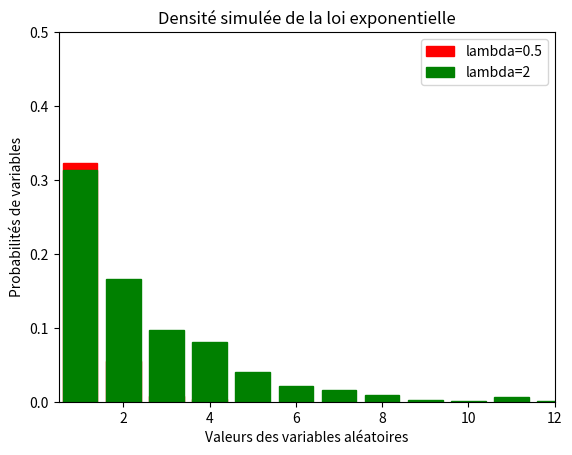
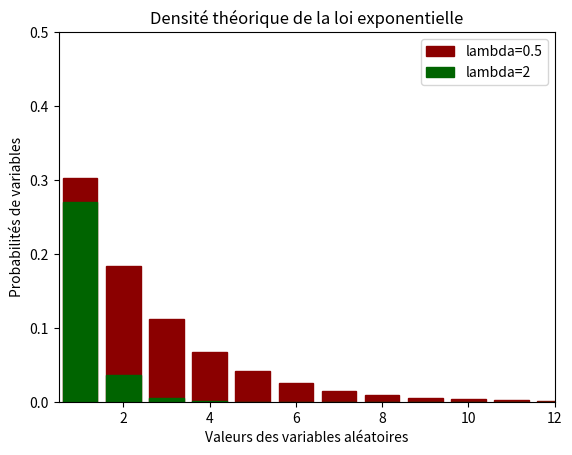

Here is the Python script that generated these plots, in order:
from math import *
from random import *
import random
import matplotlib.pyplot as plt
import numpy as np

#Fonction densité
def densite(L): #une liste tuplée de valeurs d'un tirage aléatoire qui représente la densité : (variable aléatoire, proba)
    L = list(L)
    distinctVal = np.unique(L)
    listDen = []
    distinctVal = list(distinctVal)
    for i in range(len(distinctVal)):
        #Nombre d'occurences d'une valeur divisé par le total
        val = L.count(distinctVal[i])
        listDen.append(val/len(L))
    return distinctVal, listDen


#Densité de la loi exponentielle
def densExpo(lam, n):
    L = []
    M = []
    for i in range(n):
        L.append(lam * exp(-i*lam))
        M.append(i)
    return M, L
        

#Loi exponentielle
expo = np.random.exponential(scale=0.5, size=1000)
expo2 = np.random.exponential(scale=2, size=1000)
for i in range(1000):
    expo[i]=round(expo[i])
    expo2[i]=round(expo2[i])

#Densité
##Simulée    
X, Y = densite(expo)
X2, Y2 = densite(expo2)

plt.figure()
plt.bar(X, Y, color="red", edgecolor='red')
plt.bar(X2, Y2, color="green", edgecolor='green')
plt.title("Densité simulée de la loi exponentielle")
plt.xlabel("Valeurs des variables aléatoires")
plt.ylabel("Probabilités de variables")
plt.legend(labels=['lambda=0.5', 'lambda=2'])
plt.xlim(xmin=0.5) ; plt.xlim(xmax=12)
plt.ylim(ymax=0.5)

##Théorique
x, y = densExpo(0.5, 1000)
x2, y2 = densExpo(2, 1000)

plt.figure()
plt.bar(x, y, color="darkred", edgecolor='darkred')
plt.bar(x2, y2, color="darkgreen", edgecolor='darkgreen')
plt.title("Densité théorique de la loi exponentielle")
plt.xlabel("Valeurs des variables aléatoires")
plt.ylabel("Probabilités de variables")
plt.legend(labels=['lambda=0.5', 'lambda=2'])
plt.xlim(xmin=0.5) ; plt.xlim(xmax=12)
plt.ylim(ymax=0.5)

plt.show()